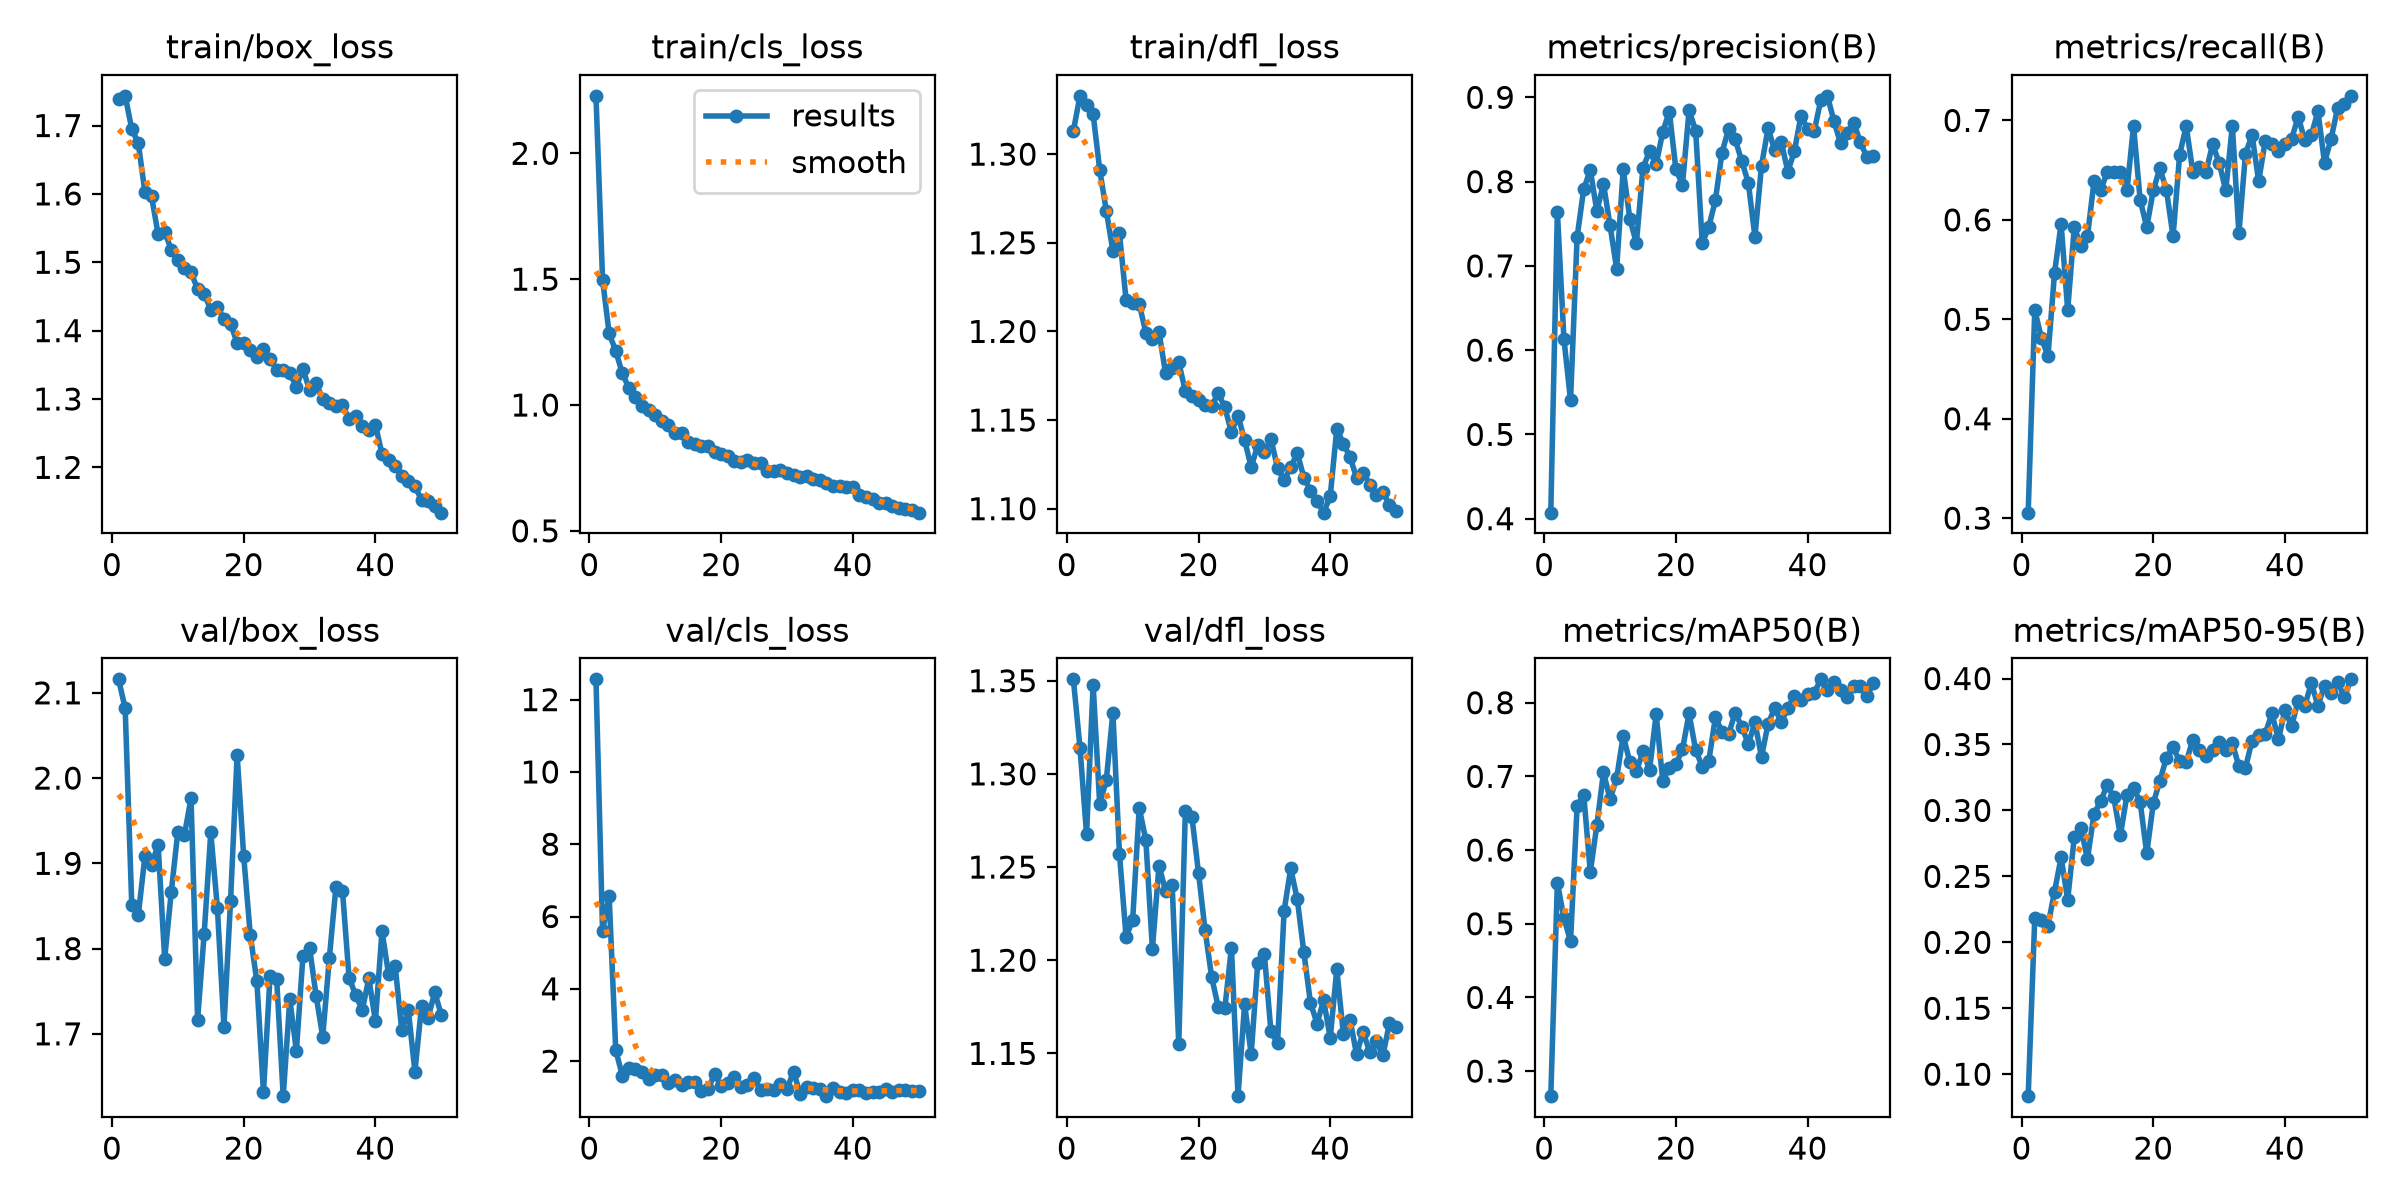

The data file committed next to this chart (first rows):
epoch, time, train/box_loss, train/cls_loss, train/dfl_loss, metrics/precision(B), metrics/recall(B), metrics/mAP50(B), metrics/mAP50-95(B), val/box_loss, val/cls_loss, val/dfl_loss, lr/pg0, lr/pg1, lr/pg2
1, 107.5, 1.738, 2.228, 1.313, 0.4072, 0.3056, 0.266, 0.08335, 2.116, 12.56, 1.351, 0.0006648, 0.0006648, 0.0006648
2, 187.8, 1.743, 1.498, 1.333, 0.7644, 0.5093, 0.5557, 0.2182, 2.082, 5.598, 1.314, 0.001305, 0.001305, 0.001305
3, 264.6, 1.695, 1.284, 1.328, 0.6131, 0.4815, 0.5075, 0.2168, 1.852, 6.564, 1.268, 0.001919, 0.001919, 0.001919
4, 342, 1.674, 1.215, 1.322, 0.5403, 0.463, 0.4763, 0.2126, 1.84, 2.31, 1.348, 0.001881, 0.001881, 0.001881
5, 417.5, 1.603, 1.126, 1.291, 0.7342, 0.5463, 0.6599, 0.2384, 1.908, 1.593, 1.284, 0.001842, 0.001842, 0.001842
6, 493.2, 1.596, 1.067, 1.268, 0.7911, 0.5961, 0.6752, 0.2644, 1.898, 1.796, 1.297, 0.001802, 0.001802, 0.001802
7, 570.3, 1.541, 1.031, 1.245, 0.8138, 0.5093, 0.5704, 0.2323, 1.922, 1.795, 1.333, 0.001762, 0.001762, 0.001762
8, 648.8, 1.545, 0.996, 1.255, 0.7649, 0.5926, 0.634, 0.2798, 1.788, 1.707, 1.257, 0.001723, 0.001723, 0.001723
9, 726.1, 1.518, 0.9803, 1.218, 0.7974, 0.5741, 0.7053, 0.2865, 1.866, 1.5, 1.213, 0.001683, 0.001683, 0.001683
10, 803.4, 1.503, 0.9594, 1.216, 0.7481, 0.5833, 0.6691, 0.2634, 1.937, 1.617, 1.221, 0.001644, 0.001644, 0.001644
11, 881, 1.492, 0.935, 1.216, 0.6967, 0.6389, 0.6975, 0.2973, 1.933, 1.622, 1.282, 0.001604, 0.001604, 0.001604
12, 958.7, 1.485, 0.9192, 1.199, 0.8147, 0.6296, 0.7554, 0.3069, 1.976, 1.389, 1.265, 0.001564, 0.001564, 0.001564
13, 1037, 1.461, 0.8886, 1.196, 0.7562, 0.6482, 0.7194, 0.3193, 1.717, 1.468, 1.206, 0.001525, 0.001525, 0.001525
14, 1115, 1.454, 0.8879, 1.2, 0.7268, 0.6482, 0.7068, 0.3099, 1.818, 1.34, 1.251, 0.001485, 0.001485, 0.001485
15, 1192, 1.43, 0.8513, 1.176, 0.8162, 0.6482, 0.7339, 0.2811, 1.936, 1.423, 1.237, 0.001446, 0.001446, 0.001446
16, 1270, 1.435, 0.8452, 1.18, 0.8363, 0.6296, 0.7088, 0.3117, 1.848, 1.409, 1.24, 0.001406, 0.001406, 0.001406
17, 1347, 1.417, 0.839, 1.183, 0.8203, 0.6944, 0.7843, 0.317, 1.709, 1.183, 1.155, 0.001366, 0.001366, 0.001366
18, 1425, 1.41, 0.8377, 1.166, 0.8588, 0.6204, 0.6943, 0.3066, 1.855, 1.22, 1.28, 0.001327, 0.001327, 0.001327
19, 1503, 1.382, 0.8114, 1.163, 0.8832, 0.5926, 0.7119, 0.2674, 2.027, 1.638, 1.277, 0.001287, 0.001287, 0.001287
20, 1581, 1.382, 0.804, 1.162, 0.8144, 0.6296, 0.7165, 0.3054, 1.908, 1.314, 1.247, 0.001248, 0.001248, 0.001248
21, 1658, 1.371, 0.7964, 1.158, 0.7964, 0.6521, 0.7367, 0.3226, 1.816, 1.381, 1.216, 0.001208, 0.001208, 0.001208
22, 1737, 1.362, 0.7779, 1.158, 0.8845, 0.6296, 0.7854, 0.3399, 1.761, 1.551, 1.191, 0.001168, 0.001168, 0.001168
23, 1813, 1.374, 0.7755, 1.165, 0.8606, 0.5833, 0.7356, 0.3479, 1.631, 1.292, 1.175, 0.001129, 0.001129, 0.001129
24, 1891, 1.359, 0.7823, 1.157, 0.727, 0.6657, 0.7133, 0.3373, 1.768, 1.325, 1.174, 0.001089, 0.001089, 0.001089
25, 1966, 1.343, 0.768, 1.143, 0.7461, 0.6944, 0.7214, 0.3366, 1.765, 1.522, 1.207, 0.00105, 0.00105, 0.00105
26, 2042, 1.343, 0.7685, 1.152, 0.7782, 0.6482, 0.78, 0.3537, 1.627, 1.212, 1.127, 0.00101, 0.00101, 0.00101
27, 2120, 1.337, 0.7397, 1.139, 0.8344, 0.653, 0.7609, 0.3461, 1.74, 1.239, 1.176, 0.0009704, 0.0009704, 0.0009704
28, 2198, 1.318, 0.738, 1.123, 0.8624, 0.6482, 0.7571, 0.3416, 1.68, 1.188, 1.15, 0.0009308, 0.0009308, 0.0009308
29, 2276, 1.344, 0.7423, 1.136, 0.8501, 0.6759, 0.7865, 0.3461, 1.792, 1.367, 1.199, 0.0008912, 0.0008912, 0.0008912
30, 2354, 1.313, 0.7281, 1.132, 0.8243, 0.6574, 0.7675, 0.3518, 1.801, 1.226, 1.203, 0.0008516, 0.0008516, 0.0008516
31, 2432, 1.323, 0.7235, 1.139, 0.7985, 0.6296, 0.7438, 0.3455, 1.744, 1.709, 1.162, 0.000812, 0.000812, 0.000812
32, 2510, 1.299, 0.7126, 1.123, 0.7346, 0.6944, 0.7731, 0.3509, 1.697, 1.1, 1.155, 0.0007724, 0.0007724, 0.0007724
33, 2588, 1.294, 0.7163, 1.116, 0.819, 0.5866, 0.7265, 0.3333, 1.789, 1.272, 1.226, 0.0007328, 0.0007328, 0.0007328
34, 2666, 1.29, 0.7048, 1.123, 0.8635, 0.6667, 0.7715, 0.3325, 1.872, 1.258, 1.249, 0.0006932, 0.0006932, 0.0006932
35, 2742, 1.292, 0.7019, 1.131, 0.837, 0.6852, 0.7926, 0.3528, 1.868, 1.235, 1.233, 0.0006536, 0.0006536, 0.0006536
36, 2820, 1.27, 0.691, 1.118, 0.8471, 0.6389, 0.7738, 0.3573, 1.766, 1.03, 1.204, 0.000614, 0.000614, 0.000614
37, 2899, 1.275, 0.6766, 1.11, 0.8119, 0.6795, 0.7927, 0.3581, 1.746, 1.264, 1.177, 0.0005744, 0.0005744, 0.0005744
38, 2977, 1.26, 0.6798, 1.104, 0.8364, 0.6759, 0.8094, 0.3735, 1.728, 1.155, 1.166, 0.0005348, 0.0005348, 0.0005348
39, 3055, 1.254, 0.6726, 1.098, 0.8784, 0.6688, 0.8032, 0.3539, 1.765, 1.128, 1.179, 0.0004952, 0.0004952, 0.0004952
40, 3133, 1.262, 0.6723, 1.107, 0.8623, 0.6759, 0.8122, 0.3762, 1.715, 1.214, 1.158, 0.0004556, 0.0004556, 0.0004556
41, 3206, 1.22, 0.6433, 1.145, 0.8598, 0.6812, 0.813, 0.3639, 1.82, 1.206, 1.195, 0.000416, 0.000416, 0.000416
42, 3279, 1.211, 0.6348, 1.137, 0.8966, 0.7037, 0.8317, 0.3832, 1.77, 1.128, 1.16, 0.0003764, 0.0003764, 0.0003764
43, 3352, 1.202, 0.6248, 1.129, 0.9018, 0.6801, 0.817, 0.3793, 1.78, 1.155, 1.168, 0.0003368, 0.0003368, 0.0003368
44, 3422, 1.187, 0.6102, 1.117, 0.8718, 0.6852, 0.8276, 0.3965, 1.704, 1.146, 1.15, 0.0002972, 0.0002972, 0.0002972
45, 3497, 1.18, 0.6089, 1.12, 0.8455, 0.7093, 0.8174, 0.3794, 1.728, 1.236, 1.162, 0.0002576, 0.0002576, 0.0002576
46, 3574, 1.172, 0.5992, 1.114, 0.8582, 0.6574, 0.8082, 0.3945, 1.656, 1.139, 1.151, 0.000218, 0.000218, 0.000218
47, 3646, 1.153, 0.5905, 1.108, 0.87, 0.6817, 0.8228, 0.3888, 1.732, 1.209, 1.156, 0.0001784, 0.0001784, 0.0001784
48, 3717, 1.151, 0.5853, 1.109, 0.8471, 0.713, 0.8222, 0.3975, 1.719, 1.195, 1.149, 0.0001388, 0.0001388, 0.0001388
49, 3790, 1.143, 0.5828, 1.102, 0.8288, 0.717, 0.8093, 0.3857, 1.749, 1.186, 1.166, 9.92e-05, 9.92e-05, 9.92e-05
50, 3863, 1.134, 0.5723, 1.099, 0.8303, 0.7247, 0.8263, 0.3994, 1.723, 1.182, 1.164, 5.96e-05, 5.96e-05, 5.96e-05
